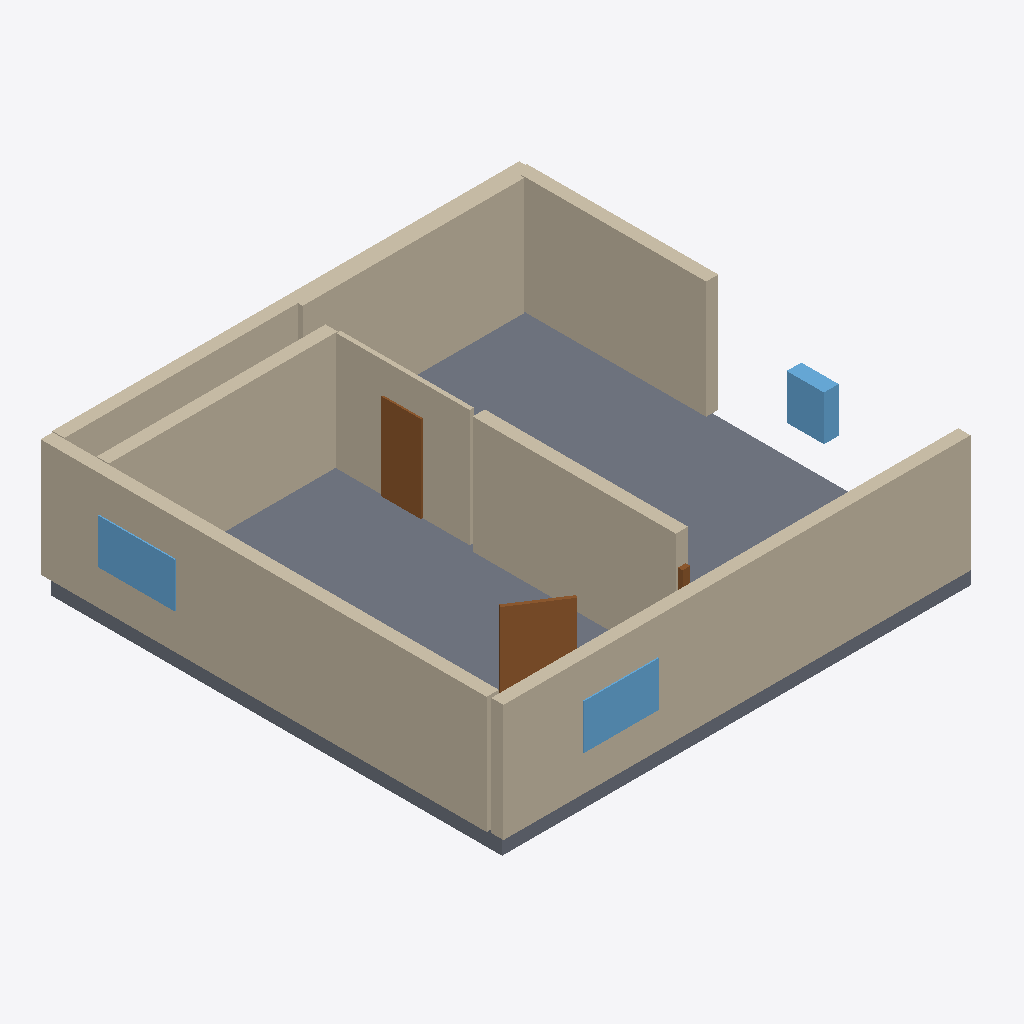
Isometric view of an IFC building model (IFC-SPF (STEP), schema IFC4, length unit millimetre), seen from the south-west, elements coloured by IFC class: 9 walls (beige), 4 windows (light blue), 3 doors (brown), 1 slab (grey).
Extent 12.0 m × 11.5 m × 3.4 m (x, y, z). Elements (18): 10 IfcWall, 4 IfcWindow, 3 IfcDoor, 1 IfcSlab.

HEADER;
FILE_DESCRIPTION(('ViewDefinition[DesignTransferView]'),'2;1');
FILE_NAME('/dev/null','2026-11-14T07:49:08+02:00',(''),(''),'IfcOpenShell 0.9.0.post1','IfcOpenShell 0.9.0.post1','Nobody');
FILE_SCHEMA(('IFC4'));
ENDSEC;
DATA;
#1=IFCPROJECT('1bzIdk2WD8WB5ECSZlYMOb',$,'plan2ifc',$,$,$,$,(#10),#5);
#12=IFCSITE('05JcInAuz5pQWeYBW4hSP9',$,'Site',$,$,$,$,$,$,$,$,$,$,$);
#13=IFCBUILDING('3sEJdmH3X7bBPxkvb$_dkN',$,'Building',$,$,$,$,$,$,$,$,$);
#14=IFCBUILDINGSTOREY('2fp4rjeCj5V9wmEJIE07AI',$,'Level 0',$,$,$,$,$,$,$);
#400=IFCSLAB('357OY_Yx1EXwOtXBNweV1t',$,'Slab',$,$,#417,#407,$,$);
#221=IFCWALL('3hbRpJYhj5yRbKHvIjnlGU',$,'Wall',$,$,#242,#232,$,$);
#18=IFCWALL('2ctAtnnrf70ukp_I0U8mMK',$,'Wall',$,$,#40,#29,$,$);
#64=IFCWALL('1X6nPYqVX2GQCDkCMen2XF',$,'Wall',$,$,#85,#75,$,$);
#199=IFCWALL('28coiwwHP0pRck3ZcliSjx',$,'Wall',$,$,#220,#210,$,$);
#133=IFCWALL('0nQTHOR255LgPCH4RcVj1Z',$,'Wall',$,$,#154,#144,$,$);
#110=IFCWALL('3NFZFEbQb0gQOyO4MoUeu$',$,'Wall',$,$,#131,#121,$,$);
#177=IFCWALL('2YydfbbZ9DoRU6c3HX7g16',$,'Wall',$,$,#198,#188,$,$);
#41=IFCWALL('3kbUAkQfz20OdPDWE8pjzq',$,'Wall',$,$,#62,#52,$,$);
#268=IFCDOOR('1GGBAlOo59cRfyjn3mKvRp',$,'Door',$,$,#289,#279,$,$,$,$,$,$);
#244=IFCDOOR('1BSjpDpPvCqRWApxjzmm_s',$,'Door',$,$,#265,#255,$,$,$,$,$,$);
#378=IFCWINDOW('0TQBHiUQb67uGtFYbDb5MC',$,'Window',$,$,#399,#389,$,$,$,$,$,$);
#312=IFCWINDOW('2dMErj_ObArurHQnqOvb9I',$,'Window',$,$,#333,#323,$,$,$,$,$,$);
#356=IFCWINDOW('1Vst63In5AVwVBolSVYZZk',$,'Window',$,$,#377,#367,$,$,$,$,$,$);
#86=IFCWALL('3oukfCEZfAvBG$CVlwZL6Q',$,'Wall',$,$,#107,#97,$,$);
#334=IFCWINDOW('2RWliWDgn6J9klE$vb7$HK',$,'Window',$,$,#355,#345,$,$,$,$,$,$);
#290=IFCDOOR('13sXGo6NHBwBBwBDkL0df7',$,'Door',$,$,#311,#301,$,$,$,$,$,$);
ENDSEC;
